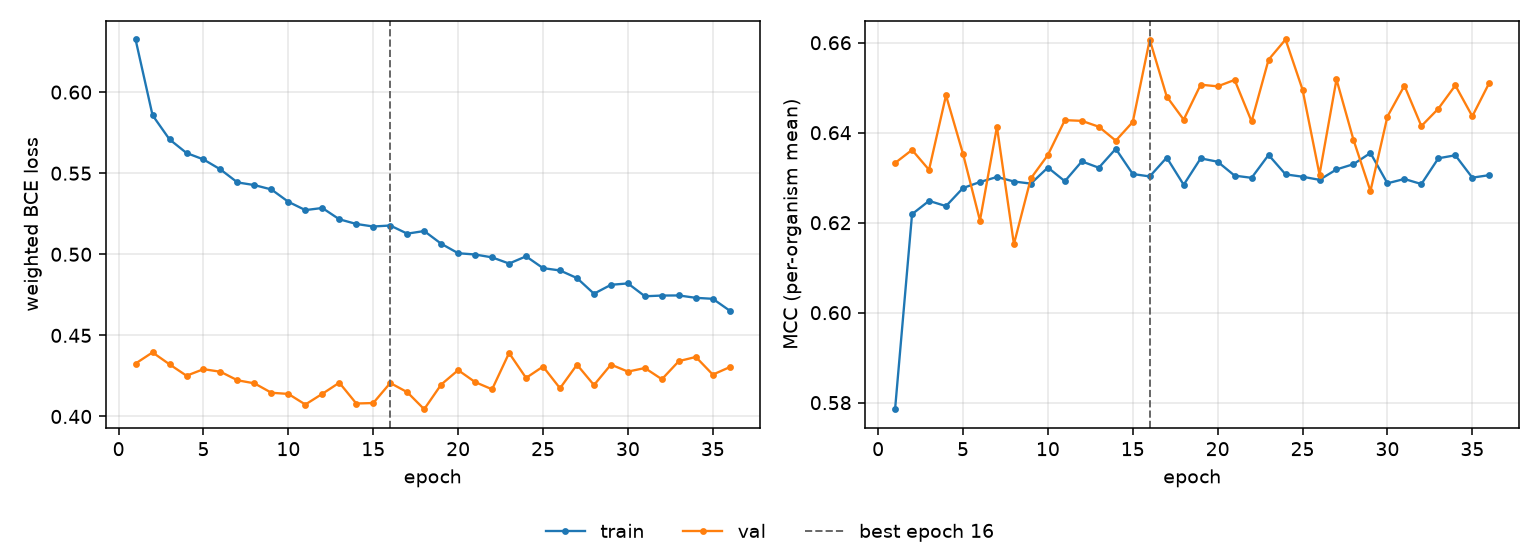

Data behind this chart, as committed beside it:
epoch, tr_loss, vl_loss, tr_mcc, vl_mcc, is_best
1, 0.6324, 0.4326, 0.5785, 0.6333, False
2, 0.5857, 0.4395, 0.6219, 0.6362, False
3, 0.5708, 0.4322, 0.6248, 0.6317, False
4, 0.5625, 0.4251, 0.6237, 0.6483, False
5, 0.5585, 0.4292, 0.6277, 0.6353, False
6, 0.5523, 0.4276, 0.629, 0.6205, False
7, 0.5443, 0.4223, 0.6302, 0.6413, False
8, 0.5427, 0.4204, 0.6292, 0.6152, False
9, 0.54, 0.4146, 0.6287, 0.6299, False
10, 0.5324, 0.4139, 0.6323, 0.635, False
11, 0.5272, 0.4074, 0.6292, 0.6428, False
12, 0.5286, 0.414, 0.6336, 0.6426, False
13, 0.5216, 0.4208, 0.6322, 0.6413, False
14, 0.5187, 0.408, 0.6364, 0.6382, False
15, 0.5171, 0.4083, 0.6308, 0.6424, False
16, 0.5178, 0.4206, 0.6303, 0.6607, True
17, 0.5127, 0.415, 0.6345, 0.648, False
18, 0.5143, 0.4045, 0.6284, 0.6429, False
19, 0.5065, 0.4197, 0.6343, 0.6507, False
20, 0.5007, 0.4286, 0.6336, 0.6503, False
21, 0.4999, 0.4212, 0.6305, 0.6517, False
22, 0.4981, 0.4167, 0.63, 0.6425, False
23, 0.4943, 0.4391, 0.6351, 0.6562, False
24, 0.4987, 0.4238, 0.6307, 0.6607, False
25, 0.4915, 0.4308, 0.6302, 0.6496, False
26, 0.49, 0.4174, 0.6295, 0.6307, False
27, 0.4853, 0.4319, 0.6318, 0.6519, False
28, 0.4757, 0.4194, 0.633, 0.6384, False
29, 0.4812, 0.432, 0.6355, 0.627, False
30, 0.482, 0.4277, 0.6288, 0.6436, False
31, 0.4741, 0.4299, 0.6297, 0.6505, False
32, 0.4746, 0.423, 0.6286, 0.6415, False
33, 0.4746, 0.4341, 0.6343, 0.6453, False
34, 0.4732, 0.4367, 0.635, 0.6505, False
35, 0.4726, 0.4258, 0.63, 0.6436, False
36, 0.4652, 0.4304, 0.6306, 0.6511, False
